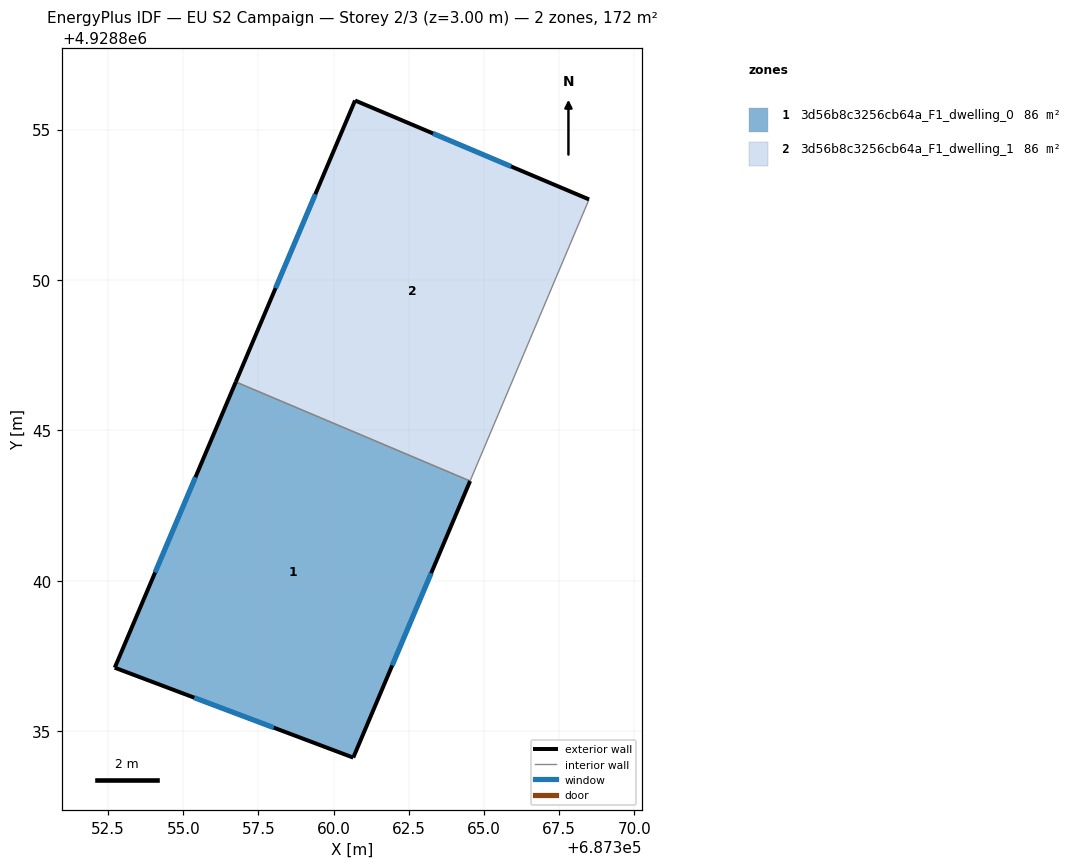
=== STOREY PLAN SPEC (per zone: floor XY polygon, exterior-wall plan segments, windows/doors) ===
zone 1: 3d56b8c3256cb64a_F1_dwelling_0  (85.9 m²)
  floor: (687364.54, 4928843.31) (687360.65, 4928834.12) (687352.72, 4928837.11) (687356.75, 4928846.61)
  exterior wall: (687352.72, 4928837.11) – (687360.65, 4928834.12)  [8.5 m]
    window: (687355.36, 4928836.11) – (687358.01, 4928835.11)  [2.8 m²]
  exterior wall: (687356.75, 4928846.61) – (687352.72, 4928837.11)  [10.3 m]
    window: (687355.40, 4928843.44) – (687354.06, 4928840.27)  [3.4 m²]
  exterior wall: (687360.65, 4928834.12) – (687364.54, 4928843.31)  [10.0 m]
    window: (687361.95, 4928837.18) – (687363.24, 4928840.25)  [3.3 m²]
  interior walls: 1
zone 2: 3d56b8c3256cb64a_F1_dwelling_1  (85.9 m²)
  floor: (687368.49, 4928852.68) (687364.54, 4928843.31) (687356.75, 4928846.61) (687360.71, 4928855.97)
  exterior wall: (687360.71, 4928855.97) – (687356.75, 4928846.61)  [10.2 m]
    window: (687359.39, 4928852.85) – (687358.07, 4928849.73)  [3.4 m²]
  exterior wall: (687368.49, 4928852.68) – (687360.71, 4928855.97)  [8.4 m]
    window: (687365.90, 4928853.77) – (687363.30, 4928854.87)  [2.8 m²]
  interior walls: 2

=== DERIVED (storey summary) ===
Building: EU S2 Campaign
Storey: 2 of 3  (floor level z = 3.00 m)
Storey gross floor area: 171.8 m²
Zones on this storey: 2
  - 3d56b8c3256cb64a_F1_dwelling_0: floor 85.9 m²; exterior wall 28.8 m (86.3 m²); 3 window(s) 9.6 m²; WWR 11.1%
  - 3d56b8c3256cb64a_F1_dwelling_1: floor 85.9 m²; exterior wall 18.6 m (55.8 m²); 2 window(s) 6.2 m²; WWR 11.1%
Zone adjacency (shared interzone walls):
  - 3d56b8c3256cb64a_F1_dwelling_0 ↔ 3d56b8c3256cb64a_F1_dwelling_1